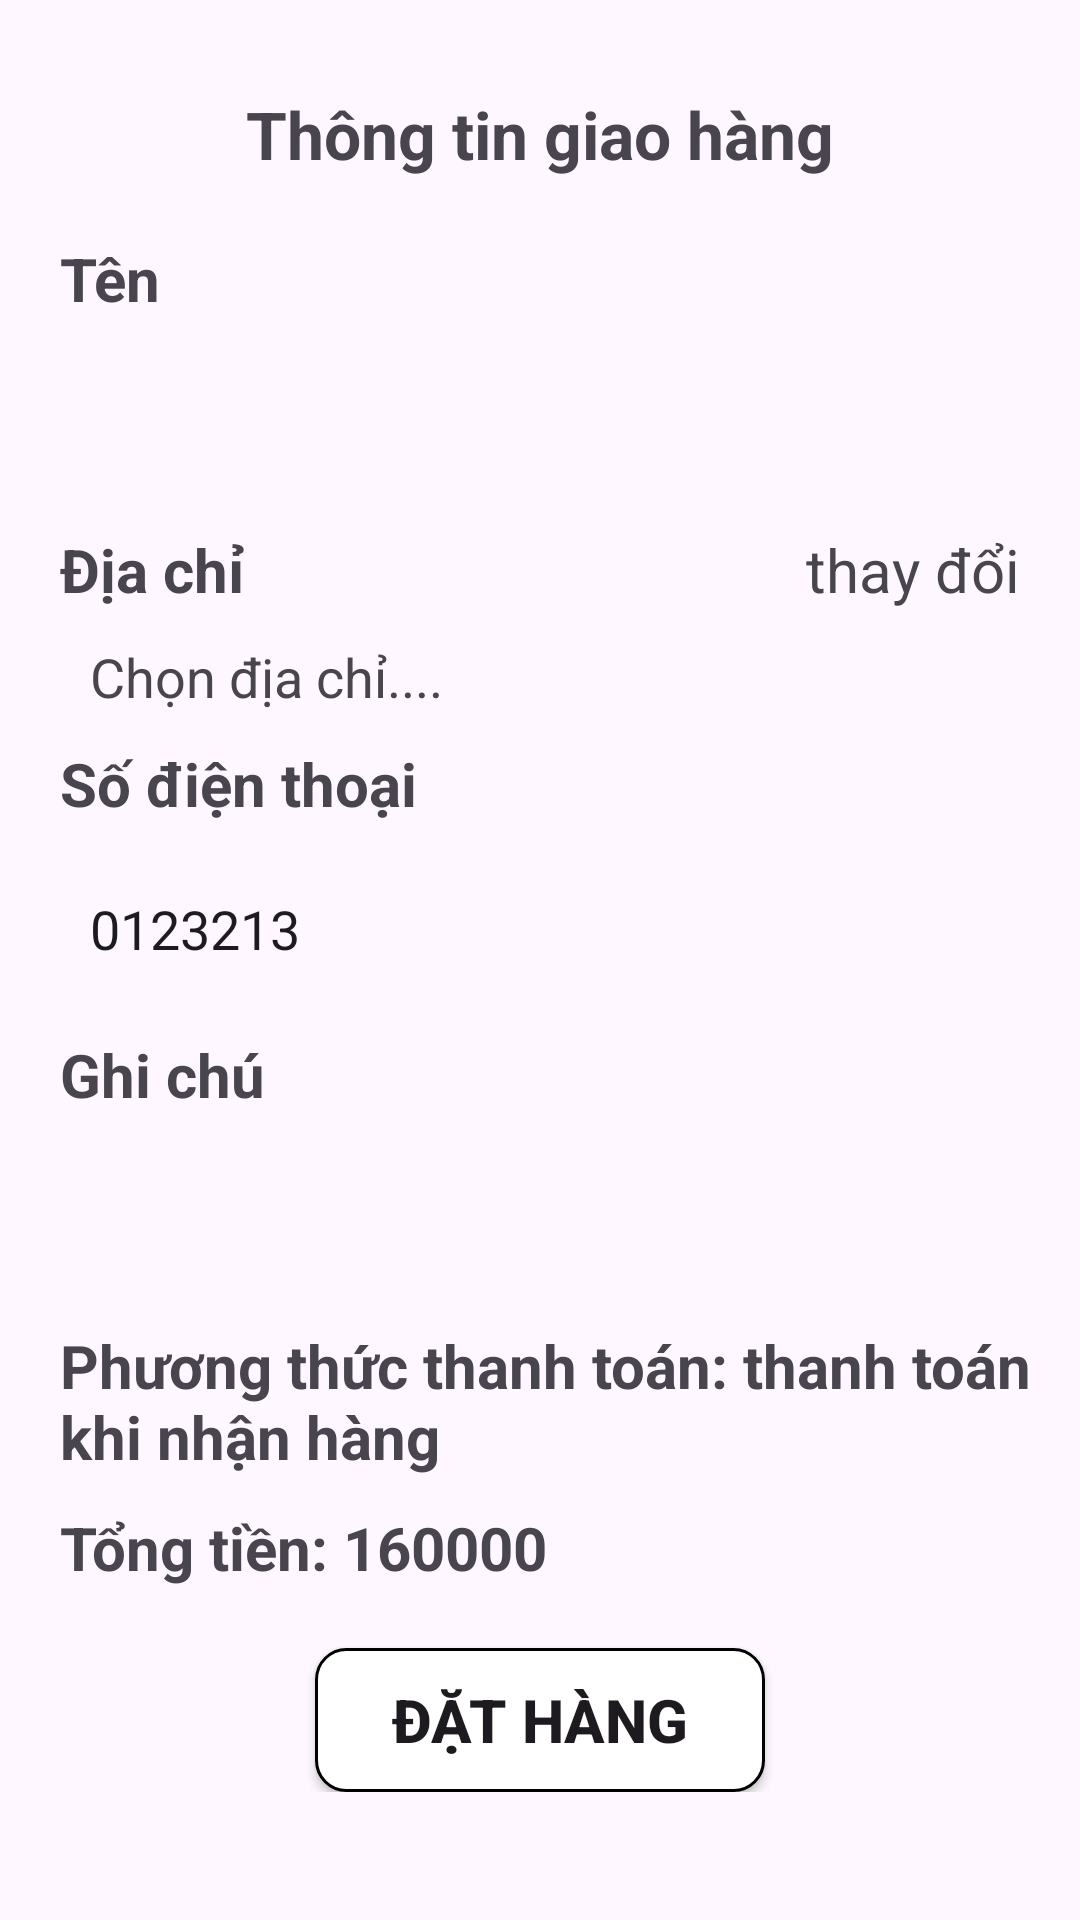

Android layout source for this screen:
<!-- AndroidManifest.xml: application theme Theme.GamingGearMobile -->
<!-- res/layout/activity_thong_tin_dat_hang.xml -->
<?xml version="1.0" encoding="utf-8"?>
<ScrollView
    xmlns:android="http://schemas.android.com/apk/res/android"
    xmlns:app="http://schemas.android.com/apk/res-auto"
    xmlns:tools="http://schemas.android.com/tools"
    android:layout_width="match_parent"
    android:id="@+id/main"
    android:layout_height="match_parent"
    tools:context=".ui.ThongTinDatHangActivity"

    >


    <androidx.constraintlayout.widget.ConstraintLayout
        android:layout_margin="10dp"
        android:layout_width="match_parent"
        android:layout_height="wrap_content">

        <ImageView
            android:id="@+id/imageViewBack"
            android:layout_width="35dp"
            android:layout_height="35dp"
            android:src="@drawable/baseline_arrow_back_24"
            android:layout_gravity="center"
            app:layout_constraintStart_toStartOf="parent"
            app:layout_constraintTop_toTopOf="parent"
            android:layout_marginTop="18dp"
            android:layout_marginStart="25dp"
            />

        <TextView
            android:id="@+id/tvDeliveryInfo"
            android:layout_width="wrap_content"
            android:layout_height="wrap_content"
            android:text="Thông tin giao hàng"
            android:textSize="22sp"
            android:textStyle="bold"
            app:layout_constraintStart_toStartOf="parent"
            app:layout_constraintTop_toTopOf="parent"
            app:layout_constraintEnd_toEndOf="parent"
            android:layout_marginTop="20dp"
            />

        <TextView
            android:id="@+id/tvname"
            android:layout_width="wrap_content"
            android:layout_height="wrap_content"
            android:text="Tên"
            android:textSize="20sp"
            android:textStyle="bold"
            app:layout_constraintStart_toStartOf="parent"
            app:layout_constraintTop_toBottomOf="@+id/tvDeliveryInfo"
            android:layout_marginTop="20dp"
            android:layout_marginStart="10dp"
            />

        <EditText
            android:layout_width="match_parent"
            android:layout_height="50dp"
            app:layout_constraintTop_toBottomOf="@+id/tvname"
            app:layout_constraintStart_toStartOf="parent"
            android:layout_marginTop="10dp"
            android:id="@+id/etname"

            android:layout_marginStart="10dp"
            android:layout_marginEnd="10dp"
            android:inputType="text"
            android:background="@drawable/editext"
            android:padding="10dp"
            />





        <TextView
            android:id="@+id/tvaddress"
            android:layout_width="wrap_content"
            android:layout_height="wrap_content"
            android:text="Địa chỉ"
            android:textSize="20sp"
            android:textStyle="bold"
            app:layout_constraintStart_toStartOf="parent"
            app:layout_constraintTop_toBottomOf="@+id/etname"
            android:layout_marginTop="10dp"
            android:layout_marginStart="10dp"
            />

        <TextView
            android:id="@+id/tvchangeaddress"
            android:layout_width="wrap_content"
            android:layout_height="wrap_content"
            android:text="thay đổi"
            android:textSize="20sp"
            app:layout_constraintEnd_toEndOf="parent"
            app:layout_constraintTop_toBottomOf="@+id/etname"
            android:layout_marginTop="10dp"
            android:layout_marginEnd="10dp"
            />

        <TextView
            android:layout_width="match_parent"
            android:layout_height="wrap_content"
            app:layout_constraintTop_toBottomOf="@+id/tvaddress"
            app:layout_constraintStart_toStartOf="parent"
            android:id="@+id/etaddress"
            android:text="Chọn địa chỉ...."
            android:layout_marginStart="10dp"
            android:layout_marginEnd="10dp"
            android:padding="10dp"
            android:textSize="18sp"
            />

        <TextView
            android:id="@+id/tvphone"
            android:layout_width="wrap_content"
            android:layout_height="wrap_content"
            android:text="Số điện thoại"
            android:textSize="20sp"
            android:textStyle="bold"
            app:layout_constraintStart_toStartOf="parent"
            app:layout_constraintTop_toBottomOf="@+id/etaddress"
            android:layout_marginStart="10dp"
            />

        <EditText
            android:layout_width="match_parent"
            android:layout_height="50dp"
            app:layout_constraintTop_toBottomOf="@+id/tvphone"
            app:layout_constraintStart_toStartOf="parent"
            android:layout_marginTop="10dp"
            android:id="@+id/etphone"
            android:text="0123213"
            android:layout_marginStart="10dp"
            android:layout_marginEnd="10dp"
            android:background="@drawable/editext"
            android:padding="10dp"
            android:inputType="phone"
            />

        <TextView
            android:id="@+id/tvnote"
            android:layout_width="wrap_content"
            android:layout_height="wrap_content"
            android:text="Ghi chú"
            android:textSize="20sp"
            android:textStyle="bold"
            android:layout_marginTop="10dp"
            android:layout_marginStart="10dp"
            android:layout_marginEnd="10dp"
            app:layout_constraintTop_toBottomOf="@+id/etphone"
            app:layout_constraintStart_toStartOf="parent"
            />

        <EditText
            android:id="@+id/etnote"
            android:layout_width="match_parent"
            android:layout_height="50dp"
            android:layout_marginStart="10dp"
            android:layout_marginEnd="10dp"
            android:layout_marginTop="10dp"
            android:background="@drawable/editext"

            android:inputType="text"
            android:padding="10dp"
            app:layout_constraintStart_toStartOf="parent"
            app:layout_constraintTop_toBottomOf="@+id/tvnote" />

        <androidx.appcompat.widget.AppCompatButton
            android:layout_width="150dp"
            android:layout_height="wrap_content"
            android:id="@+id/btnOrder"
            android:text="Đặt hàng"
            android:textSize="20sp"
            android:textStyle="bold"
            app:layout_constraintTop_toBottomOf="@+id/tvtotal"
            app:layout_constraintStart_toStartOf="parent"
            app:layout_constraintEnd_toEndOf="parent"
            android:layout_marginTop="20dp"
            android:layout_marginStart="10dp"
            android:layout_marginEnd="10dp"
            android:background="@drawable/button"
            />

        <TextView
            android:id="@+id/tvmethod"
            android:layout_width="wrap_content"
            android:layout_height="wrap_content"
            android:text="Phương thức thanh toán: thanh toán khi nhận hàng"
            android:textSize="20sp"
            android:textStyle="bold"
            android:layout_marginTop="10dp"
            android:layout_marginStart="10dp"
            android:layout_marginEnd="10dp"
            app:layout_constraintTop_toBottomOf="@+id/etnote"
            app:layout_constraintStart_toStartOf="parent"

            />

        <TextView
            android:id="@+id/tvtotal"
            android:layout_width="wrap_content"
            android:layout_height="wrap_content"
            android:text="Tổng tiền: 160000"
            android:textSize="20sp"
            android:textStyle="bold"
            android:layout_marginTop="10dp"
            android:layout_marginStart="10dp"
            android:layout_marginEnd="10dp"
            app:layout_constraintTop_toBottomOf="@+id/tvmethod"
            app:layout_constraintStart_toStartOf="parent"

            />

    </androidx.constraintlayout.widget.ConstraintLayout>
</ScrollView>
<!-- resources referenced by this layout -->
<resources>
  <!-- drawable button (drawable) -->
  <?xml version="1.0" encoding="utf-8"?>
  <shape
      android:shape="rectangle"
      xmlns:android="http://schemas.android.com/apk/res/android">
  
      <solid android:color="@color/white" />
      <corners android:radius="10dp" />
      <stroke
          android:width="1dp"
          android:color="@color/black" />
  
  
  </shape>
  <style name="Theme.GamingGearMobile" parent="Base.Theme.GamingGearMobile" />
  <style name="Base.Theme.GamingGearMobile" parent="Theme.Material3.DayNight.NoActionBar">
          
          
      </style>
  <!-- not gathered from this repository: default colours our renderer supplied (Android Studio template values) -->
  <color name="black">#FF000000</color>
  <color name="white">#FFFFFFFF</color>
</resources>
